The GitHub repository pfichefet/thesis contains a labelled image folder "data" with 3 categories: ginseng, magnesium, mint. Examples follow, each with its label.

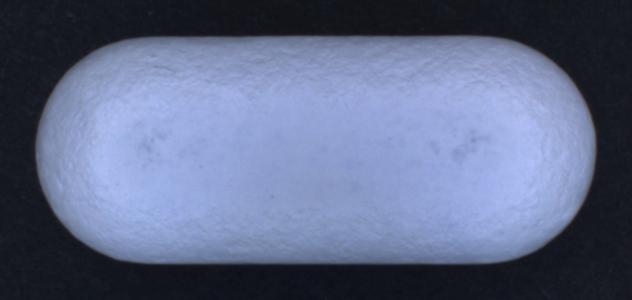
Label: ginseng

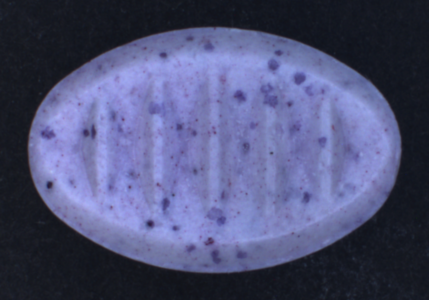
Label: mint

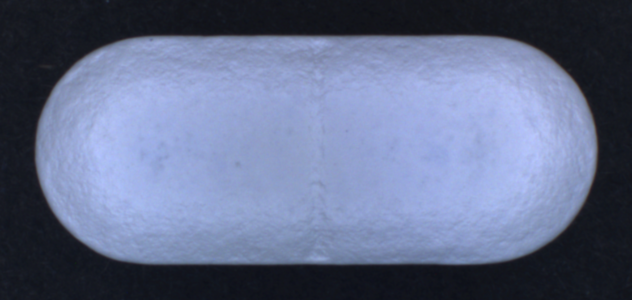
Label: ginseng

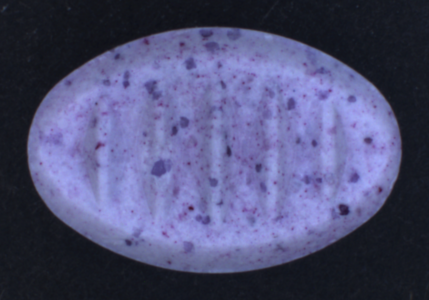
Label: mint

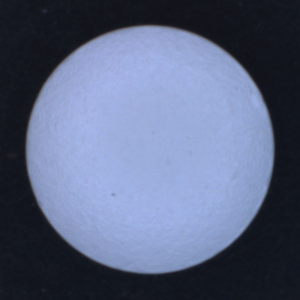
Label: magnesium

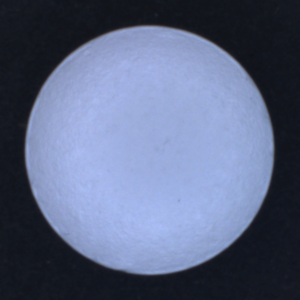
Label: magnesium
